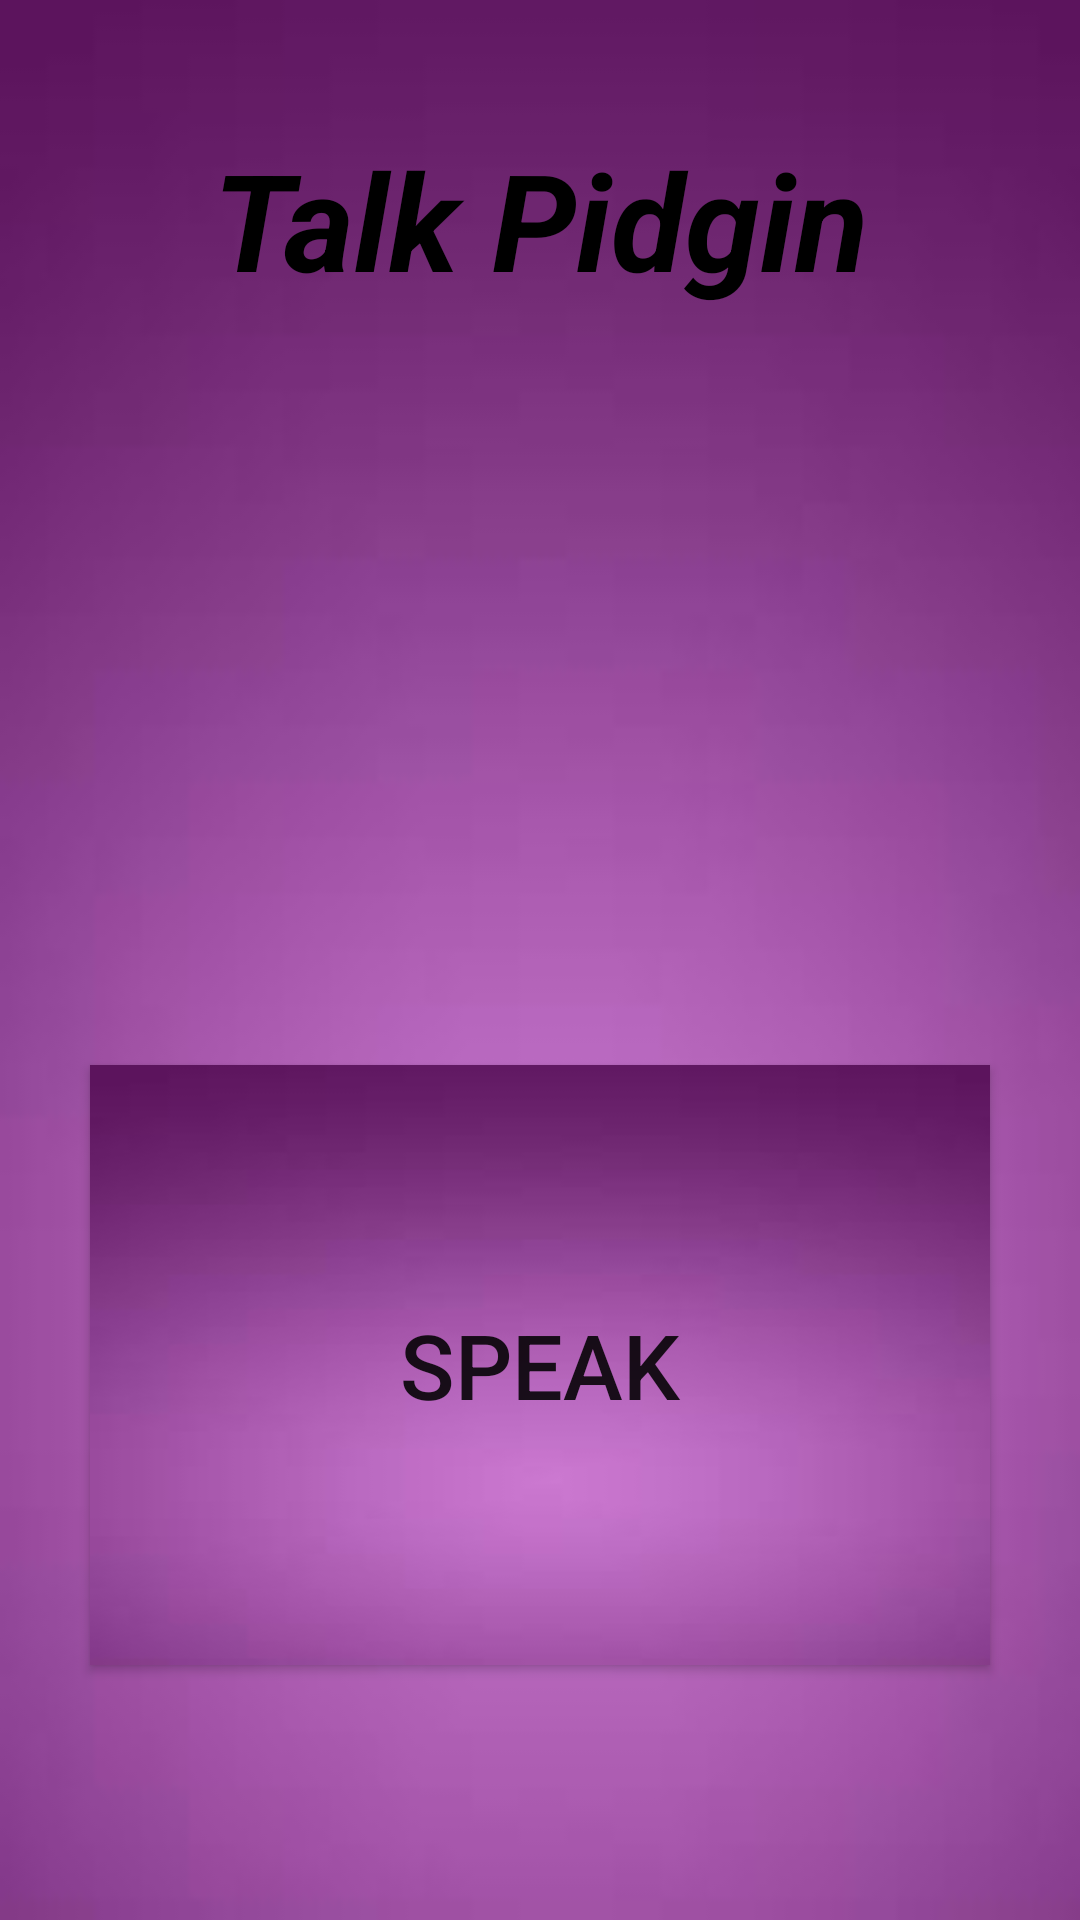

Write the Android layout XML for this screen, with the resource values it uses.
<!-- AndroidManifest.xml: application theme AppTheme -->
<!-- res/layout/activity_main.xml -->
<?xml version="1.0" encoding="utf-8"?>
<RelativeLayout xmlns:android="http://schemas.android.com/apk/res/android"
    xmlns:app="http://schemas.android.com/apk/res-auto"
    xmlns:tools="http://schemas.android.com/tools"
    android:layout_width="match_parent"
    android:layout_height="match_parent"
    android:background="@drawable/images"
    tools:context="com.example.darthvader.talkpidginv2.MainActivity">

    <Button
        android:id="@+id/btn_success"
        android:layout_width="300dp"
        android:layout_height="200dp"
        android:layout_alignParentBottom="true"
        android:layout_centerHorizontal="true"
        android:layout_marginBottom="85dp"
        android:background="@drawable/images"
        android:text="Speak"
        android:textSize="30dp" />

    <TextView
        android:id="@+id/textView"
        android:gravity="center"
        android:textColor="#000000"
        android:textSize="45dp"
        android:textStyle="bold|italic"
        android:layout_width="match_parent"
        android:layout_height="wrap_content"
        android:layout_alignParentTop="true"
        android:layout_centerHorizontal="true"
        android:layout_marginTop="43dp"
        android:text="Talk Pidgin" />


</RelativeLayout>
<!-- resources referenced by this layout -->
<resources>
  <!-- drawable images: jpeg bitmap (drawable, 1526 bytes) -->
  <style name="AppTheme" parent="Theme.AppCompat.Light.NoActionBar">
          
          <item name="colorPrimary">@color/colorPrimary</item>
          <item name="colorPrimaryDark">#9400D3</item>
          <item name="colorAccent">#000000</item>
      </style>
  <!-- not gathered from this repository: default colours our renderer supplied (Android Studio template values) -->
  <color name="colorPrimary">#FF6200EE</color>
</resources>
